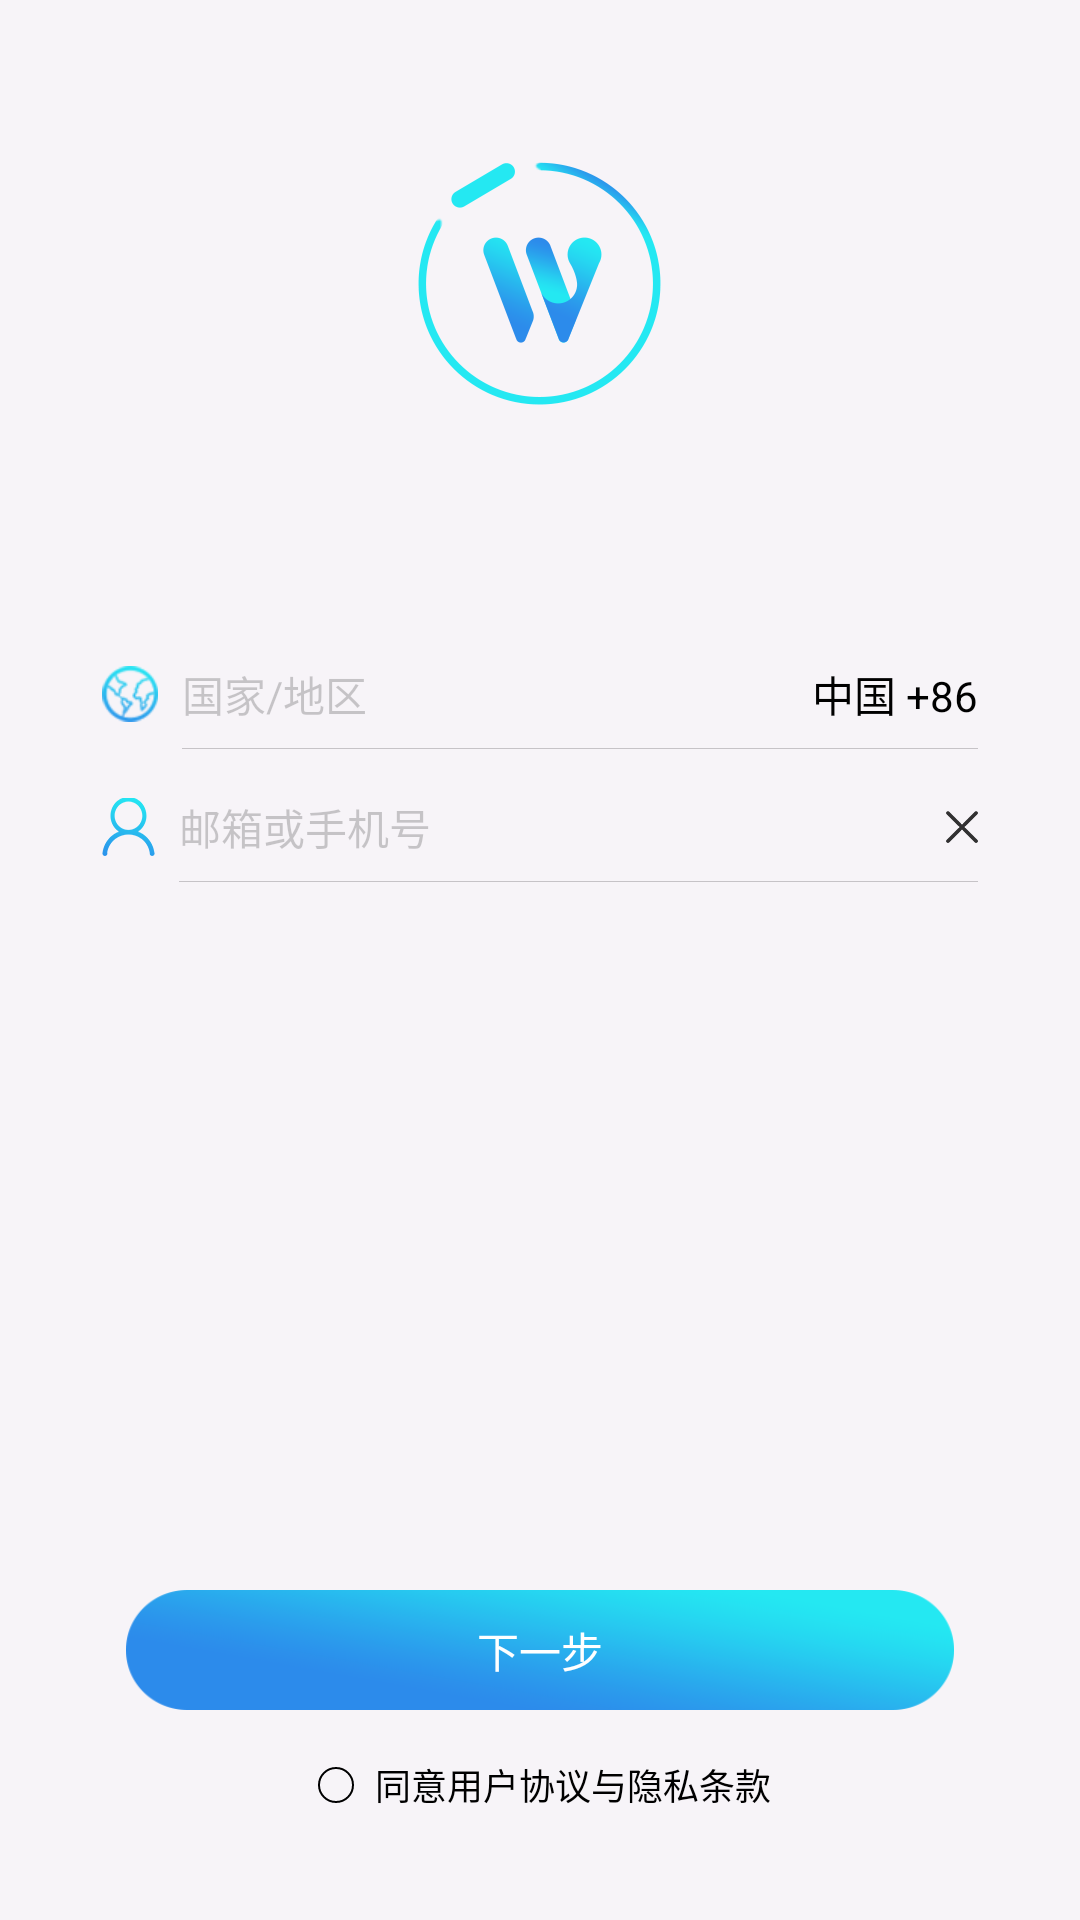

The Android layout XML behind this screen, and the referenced resources:
<!-- AndroidManifest.xml: application theme MyAppTheme -->
<!-- res/layout/activity_register_account.xml -->
<?xml version="1.0" encoding="utf-8"?>
<LinearLayout xmlns:android="http://schemas.android.com/apk/res/android"
    xmlns:app="http://schemas.android.com/apk/res-auto"
    xmlns:tools="http://schemas.android.com/tools"
    android:layout_width="match_parent"
    android:layout_height="match_parent"
    android:orientation="vertical"
    android:background="@color/index_bg"
    tools:context="com.wtwd.standard.activity.RegisterAccountActivity">

    <include
        layout="@layout/tool_bar"
        android:visibility="gone" />

    <LinearLayout
        android:layout_width="match_parent"
        android:layout_height="0dp"
        android:layout_weight="1.5"
        android:gravity="center_horizontal">

        <ImageView
            android:layout_width="wrap_content"
            android:layout_height="wrap_content"
            android:layout_marginTop="@dimen/common_54"
            android:background="@mipmap/logo" />
    </LinearLayout>

    <LinearLayout
        android:layout_width="match_parent"
        android:layout_height="0dp"
        android:layout_weight="3"
        android:orientation="vertical">

        <LinearLayout
            android:layout_width="match_parent"
            android:layout_height="0dp"
            android:layout_weight="1"
            android:orientation="vertical">

            <RelativeLayout
                android:layout_width="match_parent"
                android:layout_height="wrap_content"
                android:layout_alignParentBottom="true"
                android:layout_alignParentStart="true">

                <ImageView
                    android:id="@+id/img_land_country_bg"
                    android:layout_width="wrap_content"
                    android:layout_height="wrap_content"
                    android:layout_centerVertical="true"
                    android:layout_marginLeft="@dimen/common_34"
                    android:background="@mipmap/land_country_bg" />

                <TextView
                    android:id="@+id/land_country_name"
                    android:layout_width="wrap_content"
                    android:layout_height="wrap_content"
                    android:layout_alignParentRight="true"
                    android:layout_centerVertical="true"
                    android:layout_marginRight="@dimen/common_34"
                    android:text="中国 +86"
                    android:textColor="@color/color_black"
                    android:textSize="@dimen/text_14" />

                <EditText
                    android:id="@+id/edit_register_country_edit"
                    android:layout_width="match_parent"
                    android:layout_height="@dimen/common_36"
                    android:layout_marginLeft="@dimen/common_8"
                    android:layout_toLeftOf="@id/land_country_name"
                    android:layout_toRightOf="@id/img_land_country_bg"
                    android:background="@null"
                    android:hint="国家/地区"
                    android:maxLines="1"
                    android:textColorHint="@color/alpha_black_8"
                    android:textSize="@dimen/text_14" />

                <View
                    android:layout_width="match_parent"
                    android:layout_height="1px"
                    android:layout_alignLeft="@id/edit_register_country_edit"
                    android:layout_below="@id/edit_register_country_edit"
                    android:layout_marginRight="@dimen/common_34"
                    android:background="@color/alpha_black_8" />

            </RelativeLayout>

            <RelativeLayout
                android:layout_width="match_parent"
                android:layout_height="wrap_content"
                android:layout_marginTop="@dimen/common_8">

                <ImageView
                    android:id="@+id/img_land_account_bg"
                    android:layout_width="wrap_content"
                    android:layout_height="wrap_content"
                    android:layout_centerVertical="true"
                    android:layout_marginLeft="@dimen/common_34"
                    android:background="@mipmap/land_account_bg" />


                <LinearLayout
                    android:id="@+id/lin_clear_account"
                    android:layout_width="@dimen/common_24"
                    android:layout_height="@dimen/common_24"
                    android:layout_alignParentRight="true"
                    android:layout_centerVertical="true"
                    android:layout_marginRight="@dimen/common_34"
                    android:gravity="center_vertical|right">

                    <ImageView
                        android:id="@+id/img_land_clear_bg"
                        android:layout_width="wrap_content"
                        android:layout_height="wrap_content"
                        android:background="@mipmap/land_clear_bg" />
                </LinearLayout>

                <EditText
                    android:id="@+id/edit_register_account_edit"
                    android:layout_width="match_parent"
                    android:layout_height="@dimen/common_36"
                    android:layout_marginLeft="@dimen/common_8"
                    android:layout_toLeftOf="@+id/lin_clear_account"
                    android:layout_toRightOf="@+id/img_land_account_bg"
                    android:background="@null"
                    android:hint="邮箱或手机号"
                    android:maxLines="1"
                    android:singleLine="true"
                    android:textColorHint="@color/alpha_black_8"
                    android:textSize="@dimen/text_14" />

                <View
                    android:layout_width="match_parent"
                    android:layout_height="1px"
                    android:layout_alignLeft="@id/edit_register_account_edit"
                    android:layout_below="@id/edit_register_account_edit"
                    android:layout_marginRight="@dimen/common_34"
                    android:background="@color/alpha_black_8" />

            </RelativeLayout>

        </LinearLayout>

        <LinearLayout
            android:layout_width="match_parent"
            android:layout_height="wrap_content"
            android:layout_marginBottom="@dimen/common_36"
            android:gravity="center_horizontal"
            android:orientation="vertical">

            <Button
                android:id="@+id/btn_register_next_step"
                android:layout_width="match_parent"
                android:layout_height="@dimen/common_40"
                android:layout_marginLeft="@dimen/common_42"
                android:layout_marginRight="@dimen/common_42"
                android:background="@mipmap/land_btn_bg"
                android:text="下一步"
                android:textColor="@color/color_white"
                android:textSize="@dimen/text_14" />

            <LinearLayout
                android:layout_width="match_parent"
                android:layout_height="wrap_content"
                android:layout_marginTop="@dimen/common_16"
                android:gravity="center">
                <LinearLayout
                    android:id="@+id/lin_check_protocol"
                    android:layout_width="@dimen/common_18"
                    android:layout_height="@dimen/common_18"
                    android:gravity="center"
                    >
                <CheckBox
                    android:id="@+id/cb_register_protocol"
                    android:layout_width="@dimen/common_12"
                    android:layout_height="@dimen/common_12"
                    android:background="@drawable/register_check_box"
                    android:button="@null"
                    android:checked="false" />
                </LinearLayout>
                <TextView
                    android:layout_width="wrap_content"
                    android:layout_height="wrap_content"
                    android:layout_marginLeft="@dimen/common_4"
                    android:text="同意用户协议与隐私条款"
                    android:textColor="@color/color_black"
                    android:textSize="@dimen/text_12" />
            </LinearLayout>

        </LinearLayout>

    </LinearLayout>
</LinearLayout>
<!-- res/layout/tool_bar.xml (included above) -->
<?xml version="1.0" encoding="utf-8"?>
<android.support.v7.widget.Toolbar xmlns:android="http://schemas.android.com/apk/res/android"
    xmlns:app="http://schemas.android.com/apk/res-auto"
    android:id="@+id/tool_bar"
    android:layout_width="match_parent"
    android:layout_height="?attr/actionBarSize"
    app:background="@color/transparent">

    <ImageView
        android:id="@+id/img_tool_bar_left"
        android:layout_width="wrap_content"
        android:layout_height="wrap_content"
        android:visibility="gone"
        />

    <TextView
        android:id="@+id/text_tool_bar_title"
        android:layout_width="wrap_content"
        android:layout_height="wrap_content"
        android:layout_centerInParent="true"
        android:layout_gravity="center"
        android:textColor="@color/color_white"
        android:textSize="@dimen/text_18" />

    <ImageView
        android:id="@+id/img_tool_bar_right"
        android:layout_width="wrap_content"
        android:layout_height="wrap_content"
        android:layout_gravity="right|center_vertical"
        android:layout_marginRight="@dimen/common_12" />

</android.support.v7.widget.Toolbar>
<!-- resources referenced by this layout -->
<resources>
  <color name="alpha_black_8">#33000000</color>
  <color name="color_black">#000000</color>
  <color name="color_white">#ffffff</color>
  <color name="index_bg">#f7f4f8</color>
  <color name="transparent">#00000000</color>
  <dimen name="common_12">12dp</dimen>
  <dimen name="common_16">16dp</dimen>
  <dimen name="common_18">18dp</dimen>
  <dimen name="common_24">24dp</dimen>
  <dimen name="common_34">34dp</dimen>
  <dimen name="common_36">36dp</dimen>
  <dimen name="common_4">4dp</dimen>
  <dimen name="common_40">40dp</dimen>
  <dimen name="common_42">42dp</dimen>
  <dimen name="common_54">54dp</dimen>
  <dimen name="common_8">8dp</dimen>
  <dimen name="text_12">12sp</dimen>
  <dimen name="text_14">14sp</dimen>
  <dimen name="text_18">18sp</dimen>
  <!-- drawable register_check_box (drawable) -->
  <?xml version="1.0" encoding="utf-8"?>
  <selector xmlns:android="http://schemas.android.com/apk/res/android">
      <item android:state_checked="true">
          <shape>
              <corners android:radius="999dp" />
              <stroke android:width="2px" android:color="@color/color_black" />
              <solid android:color="@color/color_register_btn" />
              
              <padding android:bottom="@dimen/common_4" android:left="@dimen/common_4" android:right="@dimen/common_4" android:top="@dimen/common_4"/>
  
              
              
              
              
              
              
          </shape>
      </item>
  
      <item android:state_checked="false">
          <shape>
              <corners android:radius="999dp" />
              <stroke android:width="2px" android:color="@color/color_black" />
              <solid android:color="@color/transparent" />
              
              <padding android:bottom="@dimen/common_4" android:left="@dimen/common_4" android:right="@dimen/common_4" android:top="@dimen/common_4" />
              
              
              
              
              
              
          </shape>
      </item>
  </selector>
  <!-- mipmap land_account_bg: png bitmap (mipmap-hdpi, 1872 bytes) -->
  <!-- mipmap land_btn_bg: png bitmap (mipmap-hdpi, 4247 bytes) -->
  <!-- mipmap land_clear_bg: png bitmap (mipmap-hdpi, 1211 bytes) -->
  <!-- mipmap land_country_bg: png bitmap (mipmap-hdpi, 2355 bytes) -->
  <!-- mipmap logo: png bitmap (mipmap-hdpi, 7176 bytes) -->
  <style name="MyAppTheme" parent="AppTheme" />
  <color name="color_register_btn">#2aa0ed</color>
  <style name="AppTheme" parent="Theme.AppCompat.Light.NoActionBar">
          
          <item name="colorPrimary">@color/colorAccent</item>
          <item name="colorPrimaryDark">@color/colorPrimaryDark</item>
          <item name="colorAccent">@color/colorPrimary</item>
      </style>
  <color name="colorAccent">#FF4081</color>
  <color name="colorPrimaryDark">#303F9F</color>
  <color name="colorPrimary">#3F51B5</color>
</resources>
